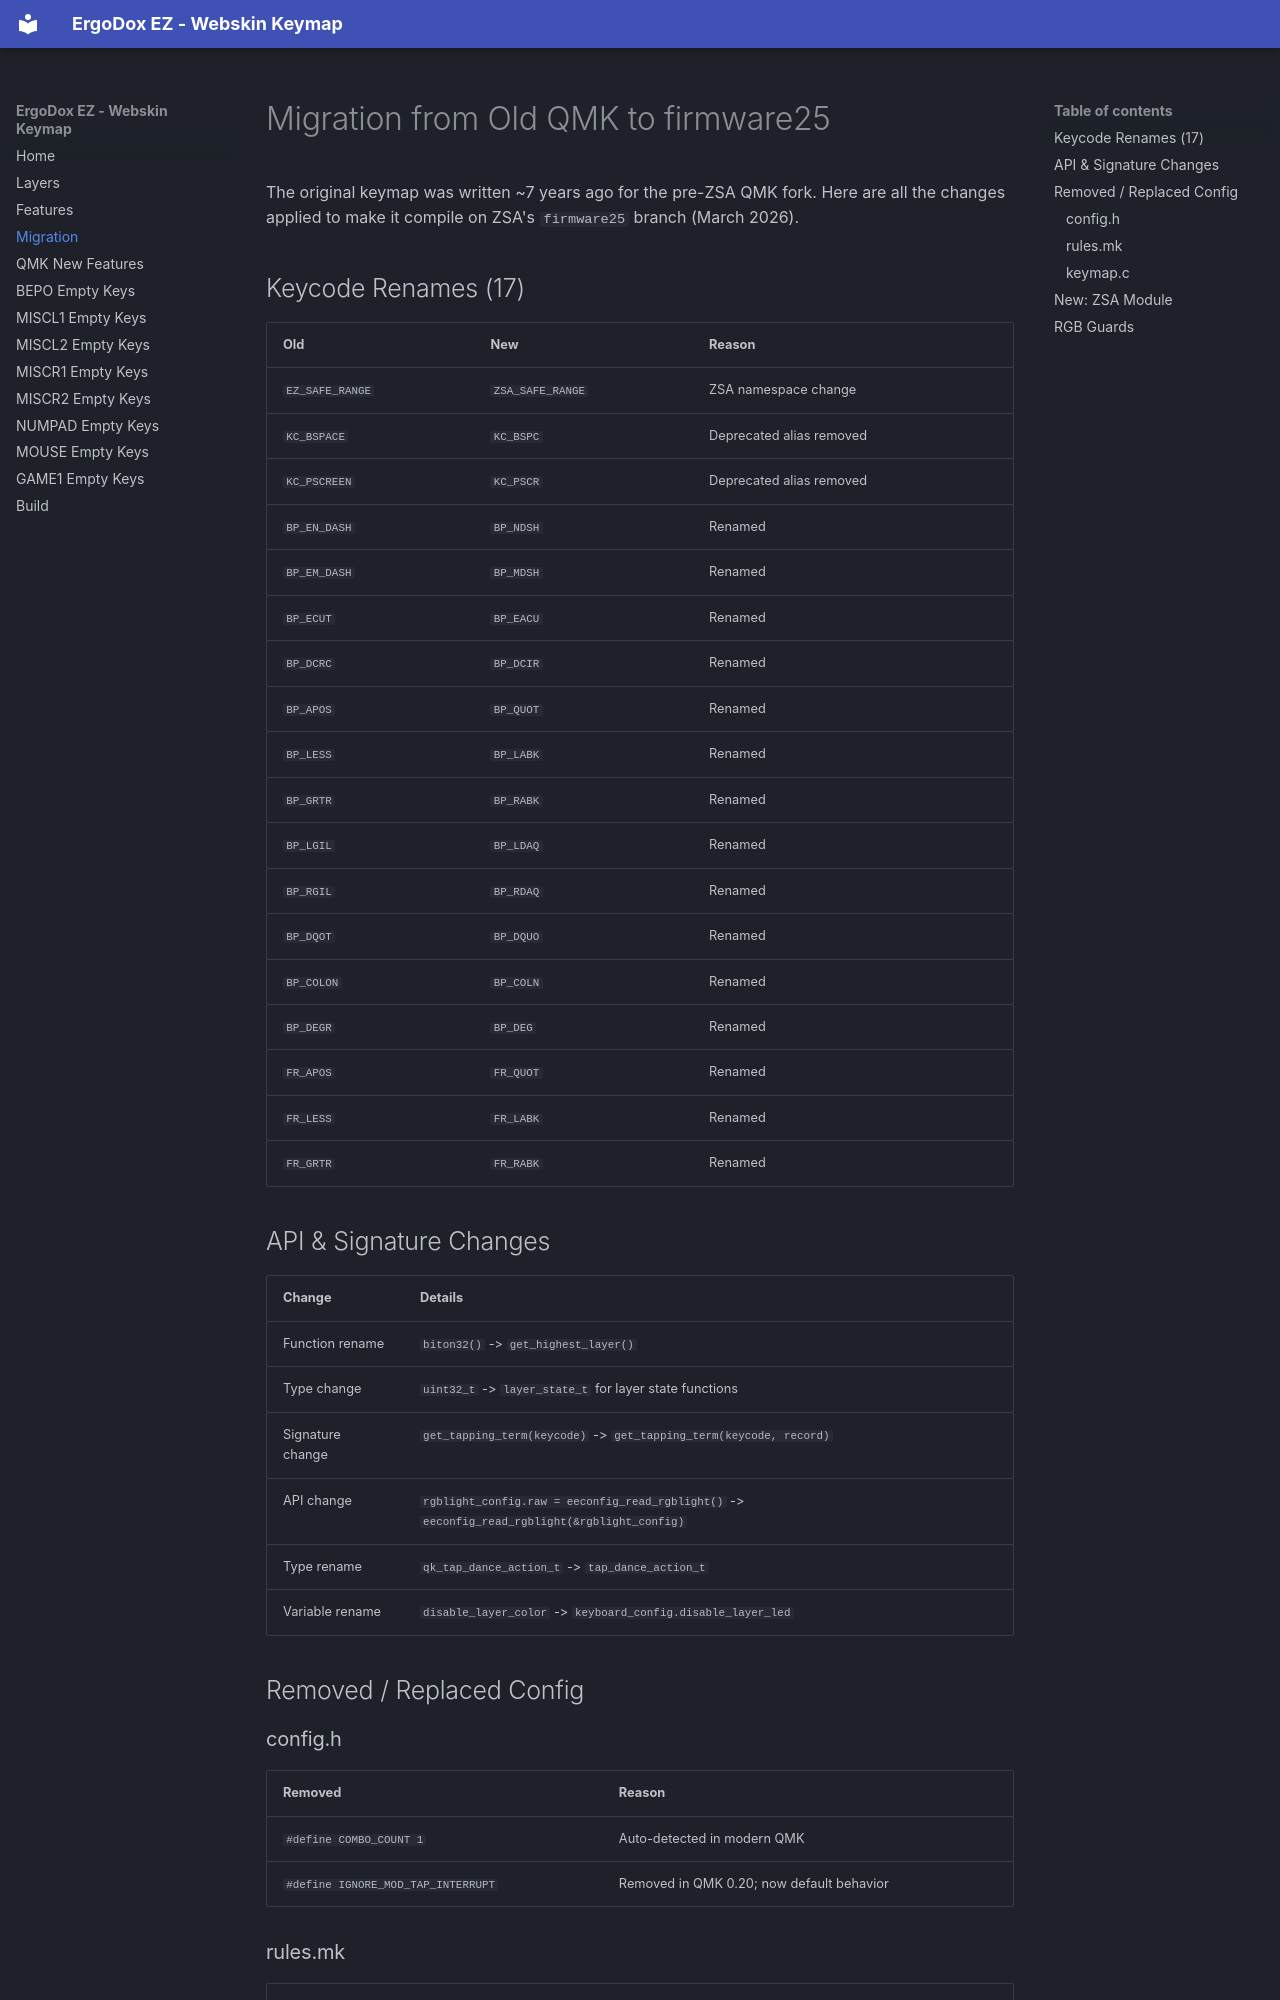

repository: webskin/ws-ergodox-ez · page: migration/index.html · generator: mkdocs

# Migration from Old QMK to firmware25

The original keymap was written ~7 years ago for the pre-ZSA QMK fork. Here are all the changes applied to make it compile on ZSA's `firmware25` branch (March 2026).

## Keycode Renames (17)

| Old | New | Reason |
|---|---|---|
| `EZ_SAFE_RANGE` | `ZSA_SAFE_RANGE` | ZSA namespace change |
| `KC_BSPACE` | `KC_BSPC` | Deprecated alias removed |
| `KC_PSCREEN` | `KC_PSCR` | Deprecated alias removed |
| `BP_EN_DASH` | `BP_NDSH` | Renamed |
| `BP_EM_DASH` | `BP_MDSH` | Renamed |
| `BP_ECUT` | `BP_EACU` | Renamed |
| `BP_DCRC` | `BP_DCIR` | Renamed |
| `BP_APOS` | `BP_QUOT` | Renamed |
| `BP_LESS` | `BP_LABK` | Renamed |
| `BP_GRTR` | `BP_RABK` | Renamed |
| `BP_LGIL` | `BP_LDAQ` | Renamed |
| `BP_RGIL` | `BP_RDAQ` | Renamed |
| `BP_DQOT` | `BP_DQUO` | Renamed |
| `BP_COLON` | `BP_COLN` | Renamed |
| `BP_DEGR` | `BP_DEG` | Renamed |
| `FR_APOS` | `FR_QUOT` | Renamed |
| `FR_LESS` | `FR_LABK` | Renamed |
| `FR_GRTR` | `FR_RABK` | Renamed |

## API & Signature Changes

| Change | Details |
|---|---|
| Function rename | `biton32()` -> `get_highest_layer()` |
| Type change | `uint32_t` -> `layer_state_t` for layer state functions |
| Signature change | `get_tapping_term(keycode)` -> `get_tapping_term(keycode, record)` |
| API change | `rgblight_config.raw = eeconfig_read_rgblight()` -> `eeconfig_read_rgblight(&rgblight_config)` |
| Type rename | `qk_tap_dance_action_t` -> `tap_dance_action_t` |
| Variable rename | `disable_layer_color` -> `keyboard_config.disable_layer_led` |

## Removed / Replaced Config

### config.h

| Removed | Reason |
|---|---|
| `#define COMBO_COUNT 1` | Auto-detected in modern QMK |
| `#define IGNORE_MOD_TAP_INTERRUPT` | Removed in QMK 0.20; now default behavior |
